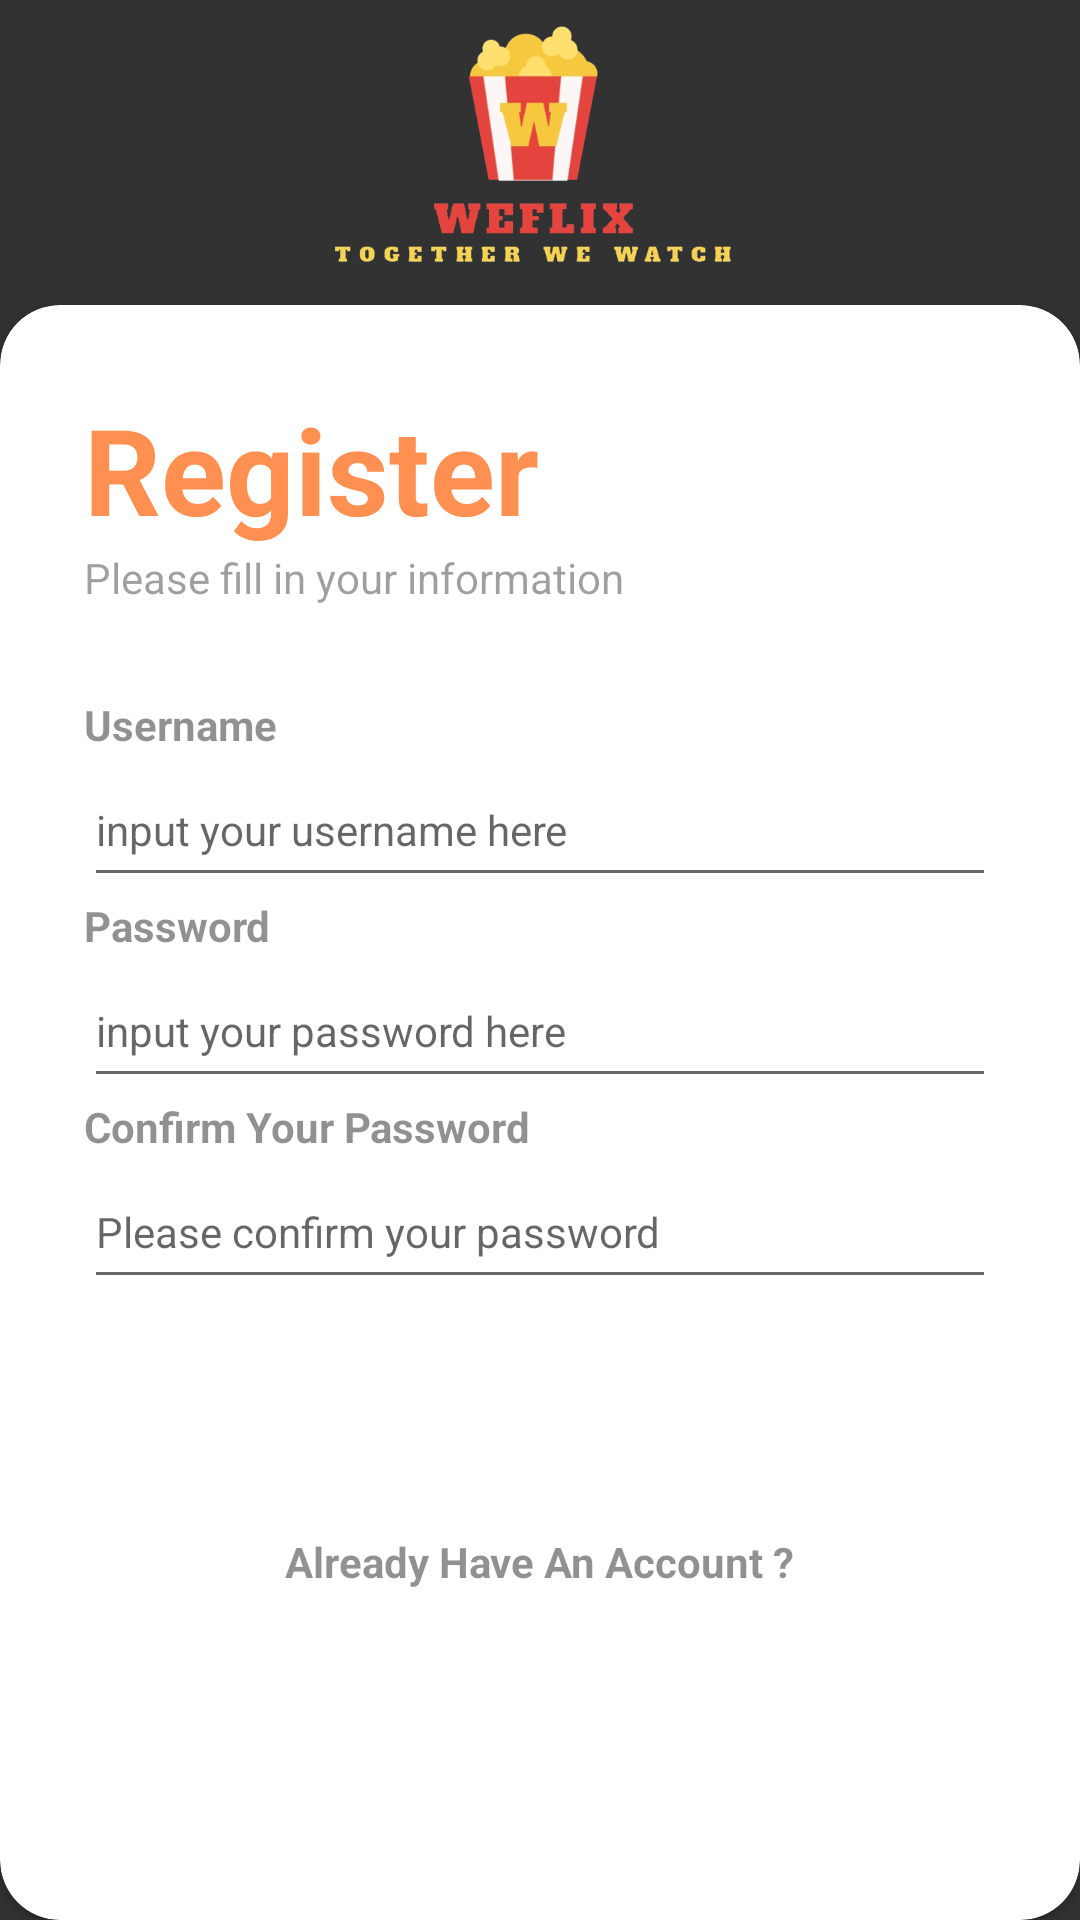

Reconstruct the res/layout file that produces this screen, plus the resources it refers to.
<!-- AndroidManifest.xml: application theme Theme.WeFlix -->
<!-- res/layout/activity_register.xml -->
<?xml version="1.0" encoding="utf-8"?>
<RelativeLayout xmlns:android="http://schemas.android.com/apk/res/android"
    android:layout_width="match_parent"
    android:layout_height="match_parent"
    xmlns:app="http://schemas.android.com/apk/res-auto"
    xmlns:tools="http://schemas.android.com/tools"
    android:background="@drawable/intro_pic"
    tools:context=".Activities.RegisterActivity">

    <RelativeLayout
        android:layout_width="match_parent"
        android:layout_height="match_parent"
        android:background="@color/main_color"
        android:alpha="0.8"/>
    
    <LinearLayout
        android:layout_width="match_parent"
        android:layout_height="wrap_content"
        android:orientation="vertical"
        android:padding="1dp"
        android:gravity="center">

        <ImageView
            android:layout_width="wrap_content"
            android:layout_height="wrap_content"
            android:src="@drawable/logo_weflix" />
    </LinearLayout>

    <androidx.cardview.widget.CardView
        android:layout_width="match_parent"
        android:layout_height="wrap_content"
        android:layout_alignParentBottom="true"
        app:cardCornerRadius="20dp">

        <androidx.appcompat.widget.LinearLayoutCompat
            android:layout_width="match_parent"
            android:layout_height="wrap_content"
            android:orientation="vertical"
            android:padding="28dp">

            <TextView
                android:layout_width="wrap_content"
                android:layout_height="wrap_content"
                android:text="Register"
                android:textSize="40dp"
                android:textColor="@color/orange"
                android:alpha="0.8"
                android:textStyle="bold" />
            <TextView
                android:layout_width="wrap_content"
                android:layout_height="wrap_content"
                android:text="Please fill in your information"
                android:alpha="0.7"/>
            <View
                android:layout_width="wrap_content"
                android:layout_height="30dp"/>
            <TextView
                android:layout_width="wrap_content"
                android:layout_height="wrap_content"
                android:text="Username"
                android:textStyle="bold"
                android:alpha="0.8" />
            <EditText
                android:id="@+id/editTextUsername1"
                android:layout_width="match_parent"
                android:layout_height="48dp"
                android:inputType="text"
                android:hint="input your username here"
                android:textSize="14sp"
                />

            <TextView
                android:layout_width="wrap_content"
                android:layout_height="wrap_content"
                android:text="Password"
                android:textStyle="bold"
                android:alpha="0.8"
                android:id="@+id/Pass_word"/>

            <EditText
                android:id="@+id/editTextPassword1"
                android:layout_width="match_parent"
                android:layout_height="48dp"
                android:inputType="textPassword"
                android:hint="input your password here"
                android:textSize="14sp"
                />
            <TextView
                android:layout_width="wrap_content"
                android:layout_height="wrap_content"
                android:text="Confirm Your Password"
                android:textStyle="bold"
                android:alpha="0.8" />

            <EditText
                android:id="@+id/editTextPassword2"
                android:layout_width="match_parent"
                android:layout_height="48dp"
                android:inputType="textPassword"
                android:hint="Please confirm your password"
                android:textSize="14sp"/>
            <View
                android:layout_width="match_parent"
                android:layout_height="10dp"/>
            <androidx.appcompat.widget.AppCompatButton
                android:id="@+id/registerBtn1"
                style="@android:style/Widget.Button"
                android:layout_width="match_parent"
                android:layout_height="wrap_content"
                android:layout_marginTop="10dp"
                android:layout_marginStart="32dp"
                android:layout_marginEnd="32dp"
                android:background="@drawable/orangebutton_background"
                android:textSize="18dp"
                android:text="Register"
                android:textColor="@color/white"
                />
            <View
                android:layout_width="match_parent"
                android:layout_height="10dp"/>
            <TextView
                android:layout_width="wrap_content"
                android:layout_height="wrap_content"
                android:text="Already Have An Account ?"
                android:layout_gravity="center"
                android:textStyle="bold"
                android:alpha="0.8" />
            <View
                android:layout_width="match_parent"
                android:layout_height="10dp"/>
            <androidx.appcompat.widget.AppCompatButton
                android:id="@+id/loginBtn1"
                style="@android:style/Widget.Button"
                android:layout_width="match_parent"
                android:layout_height="wrap_content"
                android:layout_marginTop="24dp"
                android:layout_marginStart="32dp"
                android:layout_marginEnd="32dp"
                android:background="@drawable/orangebutton_background"
                android:textSize="18dp"
                android:text="Login"
                android:textColor="@color/white"
                />




        </androidx.appcompat.widget.LinearLayoutCompat>


    </androidx.cardview.widget.CardView>


</RelativeLayout>
<!-- resources referenced by this layout -->
<resources>
  <color name="main_color">#000000</color>
  <color name="orange">#FF7427</color>
  <color name="white">#FFFFFFFF</color>
  <!-- drawable logo_weflix: png bitmap (drawable-xxxhdpi, 101793 bytes) -->
  <style name="Theme.WeFlix" parent="Base.Theme.WeFlix" />
  <style name="Base.Theme.WeFlix" parent="Theme.MaterialComponents.DayNight.NoActionBar">
          
          
          <item name="colorPrimaryDark">@color/main_color</item>
      </style>
</resources>
